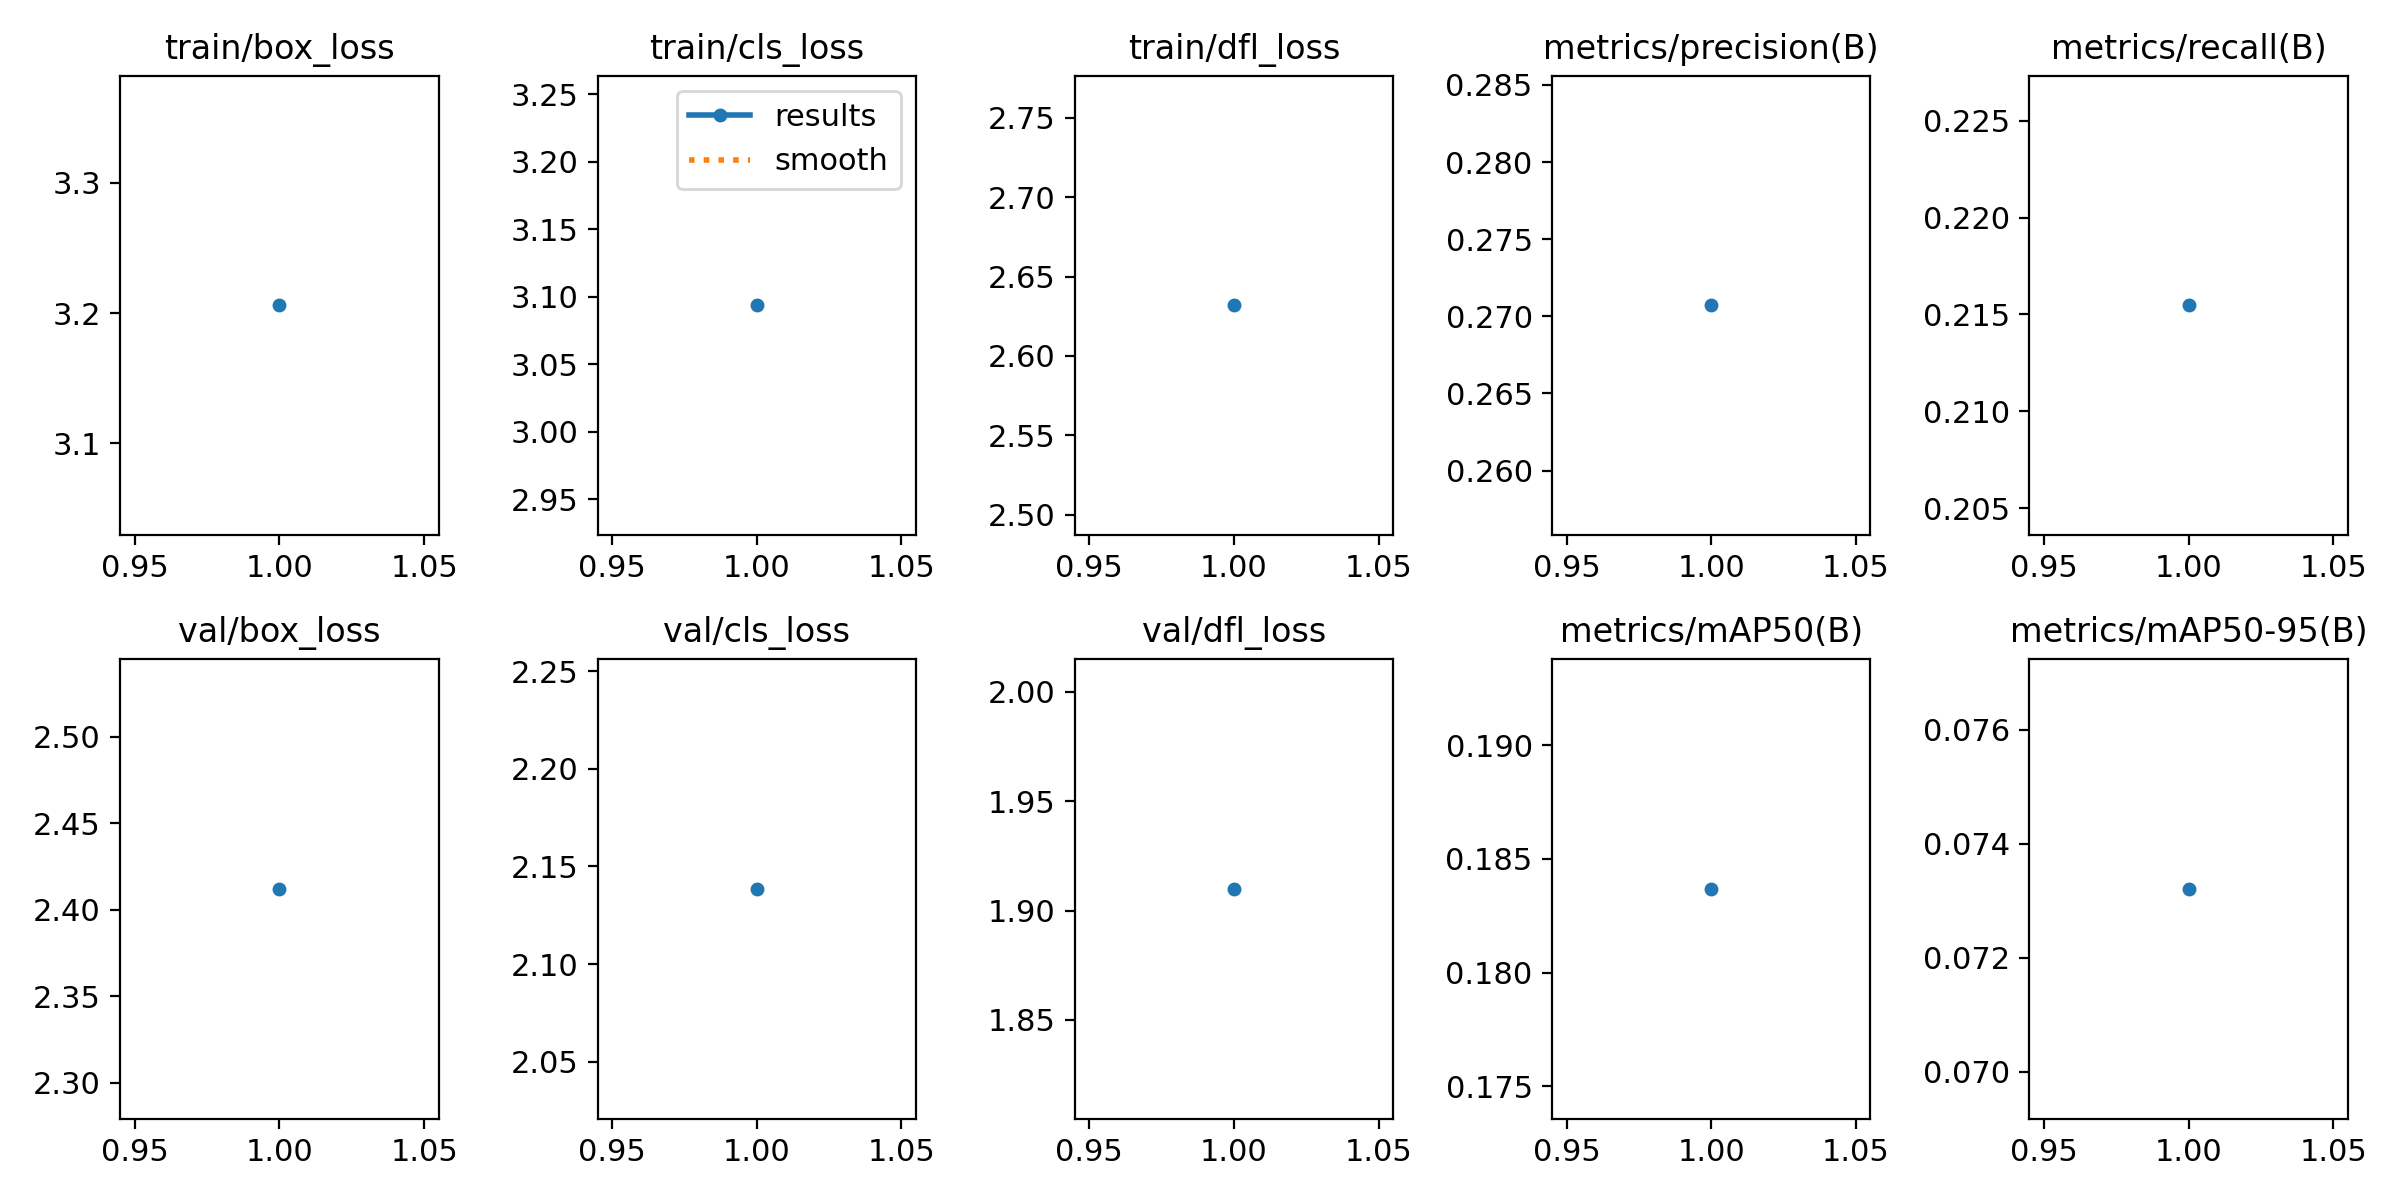

Data behind this chart, as committed beside it:
epoch, time, train/box_loss, train/cls_loss, train/dfl_loss, metrics/precision(B), metrics/recall(B), metrics/mAP50(B), metrics/mAP50-95(B), val/box_loss, val/cls_loss, val/dfl_loss, lr/pg0, lr/pg1, lr/pg2
1, 966.6, 3.206, 3.094, 2.632, 0.2707, 0.2155, 0.1837, 0.07321, 2.412, 2.138, 1.91, 0.0004761, 0.0004761, 0.0004761
